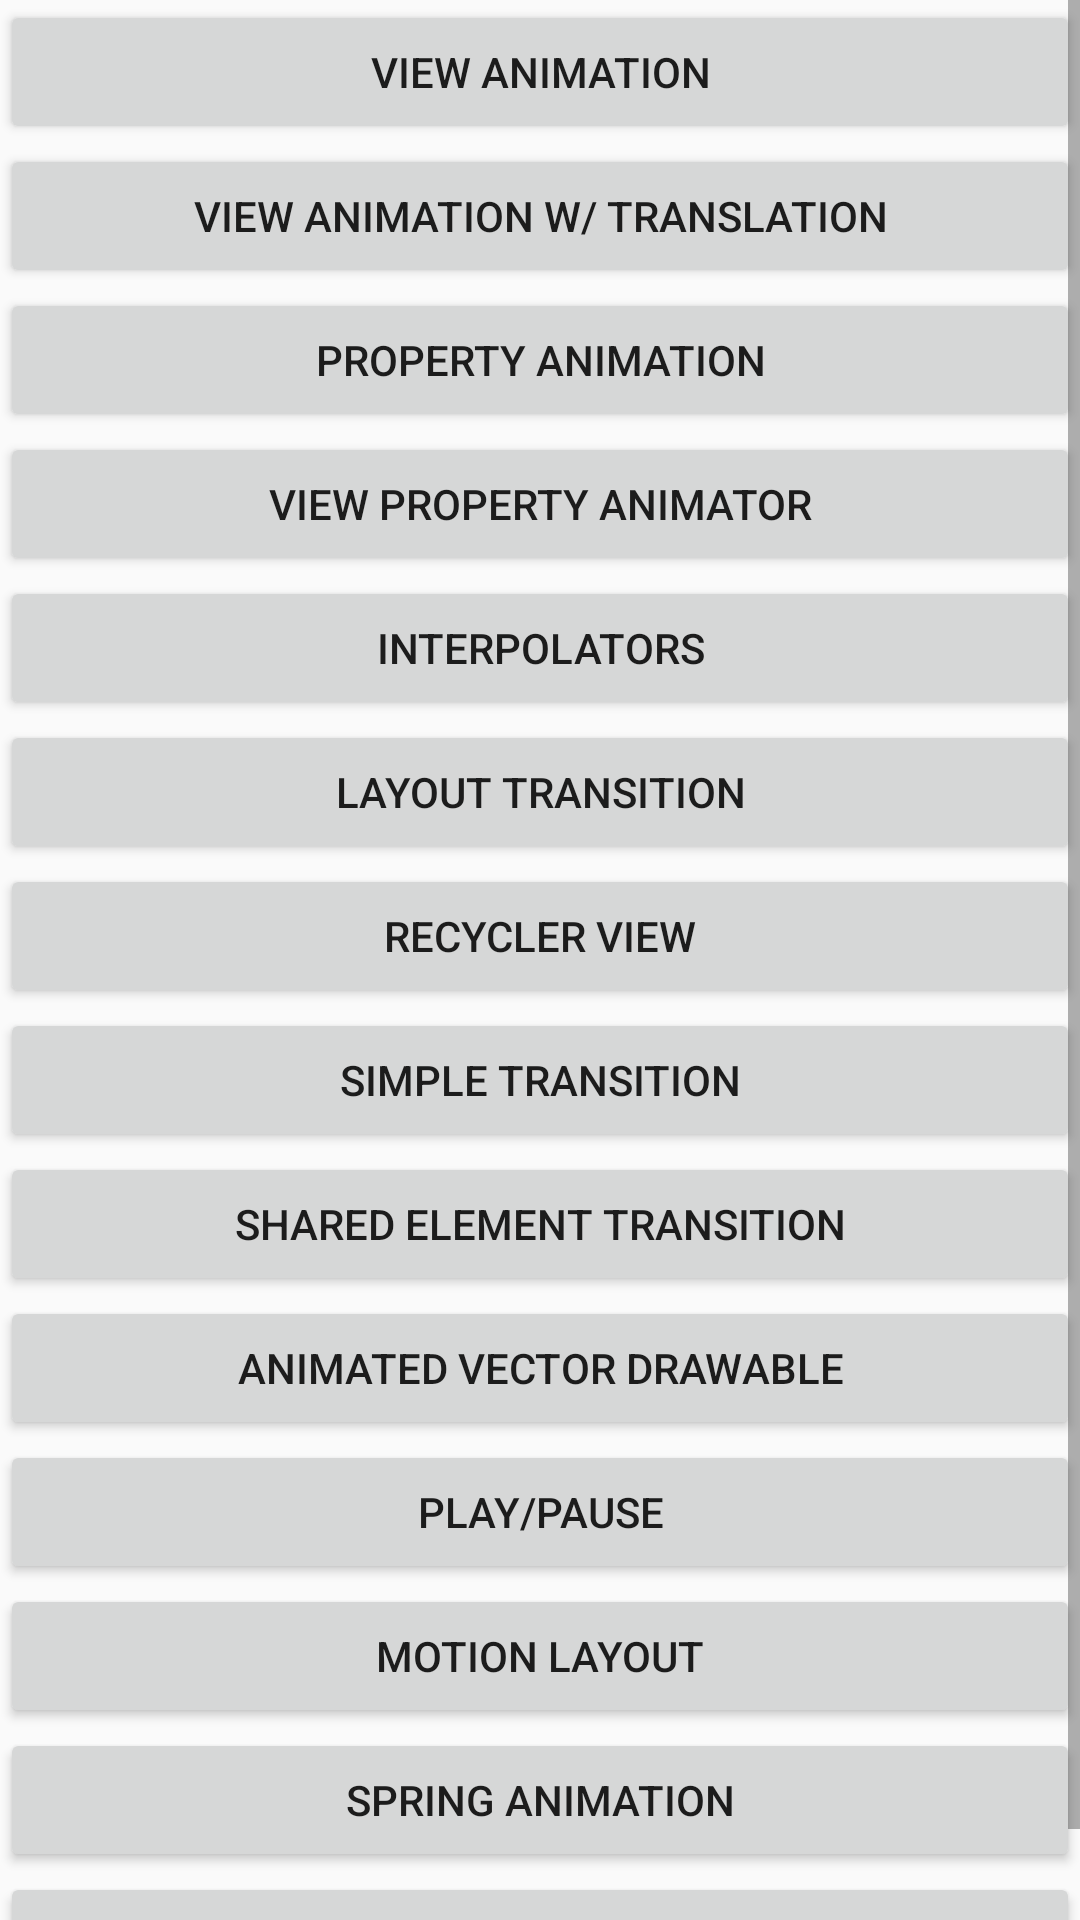

Produce the Android XML layout that renders to this screen, including the resource entries it uses.
<!-- AndroidManifest.xml: application theme AppTheme -->
<!-- res/layout/activity_main.xml -->
<?xml version="1.0" encoding="utf-8"?>
<ScrollView xmlns:android="http://schemas.android.com/apk/res/android"
    android:orientation="vertical"
    android:layout_width="match_parent"
    android:layout_height="match_parent">
    <LinearLayout xmlns:android="http://schemas.android.com/apk/res/android"
        android:orientation="vertical"
        android:layout_width="match_parent"
        android:layout_height="wrap_content"
        android:gravity="center_vertical"
        >
        <Button
            android:id="@+id/button_view_animation"
            android:layout_width="match_parent"
            android:layout_height="wrap_content"
            android:text="View animation"
            />
        <Button
            android:id="@+id/button_view_animation_translation"
            android:layout_width="match_parent"
            android:layout_height="wrap_content"
            android:text="View animation w/ translation"
            />
        <Button
            android:id="@+id/button_property_animation"
            android:layout_width="match_parent"
            android:layout_height="wrap_content"
            android:text="Property animation"
            />
        <Button
            android:id="@+id/button_view_property_animator"
            android:layout_width="match_parent"
            android:layout_height="wrap_content"
            android:text="View Property Animator"
            />
        <Button
            android:id="@+id/button_interpolator"
            android:layout_width="match_parent"
            android:layout_height="wrap_content"
            android:text="Interpolators"
            />
        <Button
            android:id="@+id/button_layout_transition"
            android:layout_width="match_parent"
            android:layout_height="wrap_content"
            android:text="Layout Transition"
            />
        <Button
            android:id="@+id/button_recycler_view"
            android:layout_width="match_parent"
            android:layout_height="wrap_content"
            android:text="Recycler View"
            />
        <Button
            android:id="@+id/button_simple_transition"
            android:layout_width="match_parent"
            android:layout_height="wrap_content"
            android:text="Simple Transition"
            />
        <Button
            android:id="@+id/button_scene_transition"
            android:layout_width="match_parent"
            android:layout_height="wrap_content"
            android:text="Shared Element Transition"
            />
        <Button
            android:id="@+id/button_animated_vector_drawable"
            android:layout_width="match_parent"
            android:layout_height="wrap_content"
            android:text="Animated Vector Drawable"
            />
        <Button
            android:id="@+id/button_play_pause"
            android:layout_width="match_parent"
            android:layout_height="wrap_content"
            android:text="Play/Pause"
            />
        <Button
            android:id="@+id/button_motion_layout"
            android:layout_width="match_parent"
            android:layout_height="wrap_content"
            android:text="Motion Layout"
            />
        <Button
            android:id="@+id/button_spring_animation"
            android:layout_width="match_parent"
            android:layout_height="wrap_content"
            android:text="Spring Animation"
            />
        <Button
            android:id="@+id/button_constraint_layout"
            android:layout_width="match_parent"
            android:layout_height="wrap_content"
            android:text="Constraint Layout"
            />

    </LinearLayout>
</ScrollView>
<!-- resources referenced by this layout -->
<resources>
  <style name="AppTheme" parent="Theme.AppCompat.Light.NoActionBar">
          <item name="colorPrimary">@color/colorPrimary</item>
          <item name="colorPrimaryDark">@color/colorPrimaryDark</item>
          <item name="colorAccent">@color/colorAccent</item>
      </style>
  <!-- not gathered from this repository: default colours our renderer supplied (Android Studio template values) -->
  <color name="colorPrimary">#FF6200EE</color>
  <color name="colorPrimaryDark">#FF3700B3</color>
  <color name="colorAccent">#FF03DAC5</color>
</resources>
